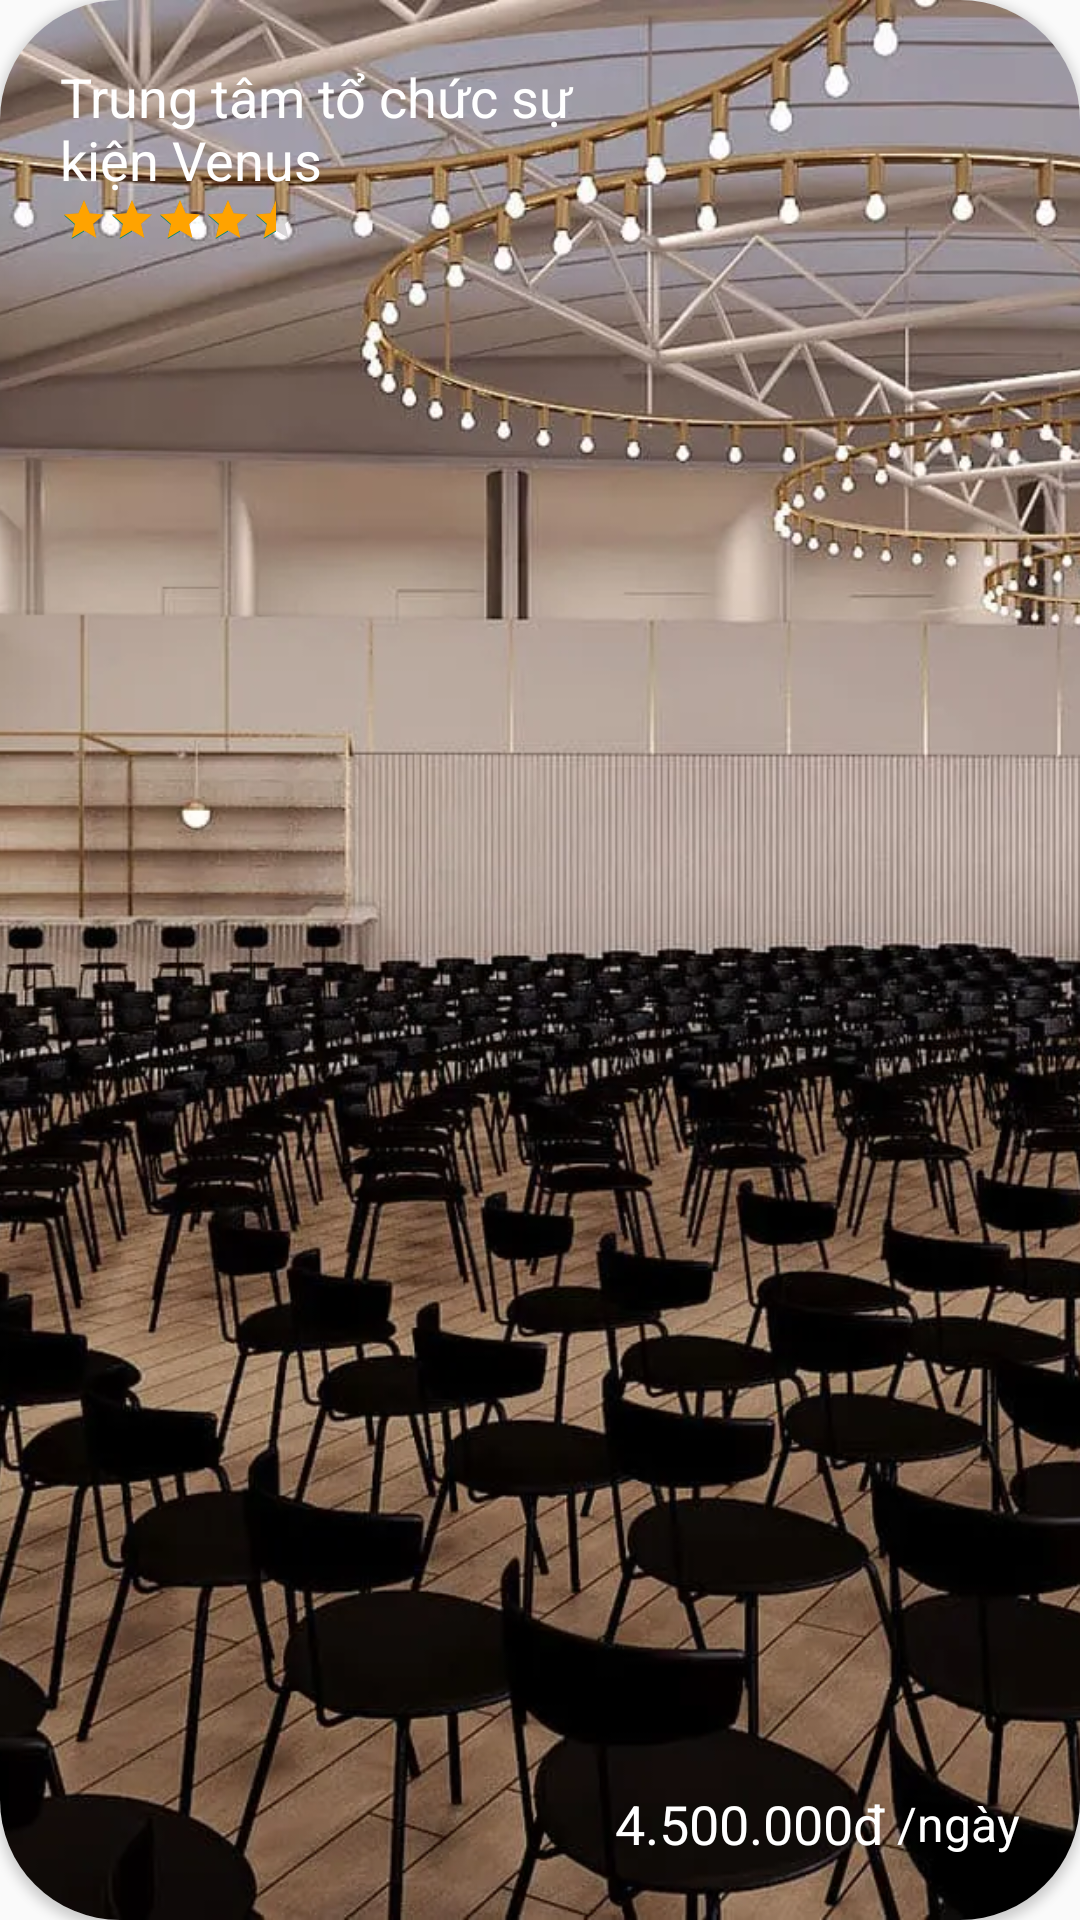

Write the Android layout XML for this screen, with the resource values it uses.
<!-- AndroidManifest.xml: application theme Theme.EventsConferencesPJ -->
<!-- res/layout/conference_item.xml -->
<?xml version="1.0" encoding="utf-8"?>
<androidx.cardview.widget.CardView xmlns:android="http://schemas.android.com/apk/res/android"
    xmlns:app="http://schemas.android.com/apk/res-auto"
    android:layout_width="285dp"
    android:layout_height="360dp"
    android:layout_marginEnd="25dp"
    app:cardCornerRadius="40dp"
    android:foreground="?android:attr/selectableItemBackgroundBorderless">




    <RelativeLayout
            android:id="@+id/item_wrapper"
            android:layout_width="match_parent"
            android:layout_height="match_parent">

            <ImageView
                android:id="@+id/conf_img"
                android:layout_width="wrap_content"
                android:layout_height="wrap_content"
                android:scaleType="centerCrop"
                android:src="@drawable/event_room_demo" />

            <RelativeLayout
                android:layout_width="match_parent"
                android:layout_height="match_parent"
                android:padding="20dp">

                <TextView
                    android:id="@+id/confNameHome"
                    android:layout_width="180dp"
                    android:layout_height="wrap_content"
                    android:layout_gravity="top|start"
                    android:text="Trung tâm tổ chức sự kiện Venus"
                    android:textColor="@color/main_white"
                    android:textSize="18sp" />

                <RatingBar
                    android:id="@+id/ratingID"
                    style="?android:attr/ratingBarStyleSmall"
                    android:layout_width="wrap_content"
                    android:layout_height="wrap_content"
                    android:layout_below="@id/confNameHome"
                    android:numStars="5"
                    android:rating="4.5"
                    android:stepSize="0.1"
                    android:progressTint="@color/main_dark_yellow"/>

                
                
                
                
                
                

                <RelativeLayout
                    android:layout_width="wrap_content"
                    android:layout_height="wrap_content"
                    android:layout_alignParentEnd="true"
                    android:layout_alignParentBottom="true">

                    <TextView
                        android:id="@+id/pricePerDay"
                        android:layout_width="wrap_content"
                        android:layout_height="wrap_content"
                        android:text="4.500.000"
                        android:textColor="@color/main_white"
                        android:textSize="18sp"
                        android:layout_centerVertical="true"/>

                    <TextView
                        android:id="@+id/moneyType"
                        android:layout_width="wrap_content"
                        android:layout_height="wrap_content"
                        android:layout_toEndOf="@id/pricePerDay"
                        android:text="đ"
                        android:textColor="@color/main_white"
                        android:textSize="18sp"
                        android:layout_centerVertical="true"/>

                    <TextView
                        android:layout_width="wrap_content"
                        android:layout_height="wrap_content"
                        android:layout_toEndOf="@+id/moneyType"
                        android:text=" /ngày"
                        android:textColor="@color/main_white"
                        android:textSize="16sp"
                        android:layout_centerVertical="true"/>
                </RelativeLayout>
            </RelativeLayout>
    </RelativeLayout>

</androidx.cardview.widget.CardView>
<!-- resources referenced by this layout -->
<resources>
  <color name="main_dark_yellow">#FFA300</color>
  <color name="main_white">#FFFFFF</color>
  <!-- drawable event_room_demo: jpg bitmap (drawable, 263934 bytes) -->
  <style name="Theme.EventsConferencesPJ" parent="Base.Theme.EventsConferencesPJ" />
  <style name="Base.Theme.EventsConferencesPJ" parent="Theme.AppCompat.DayNight.NoActionBar">
          
          
      </style>
</resources>
